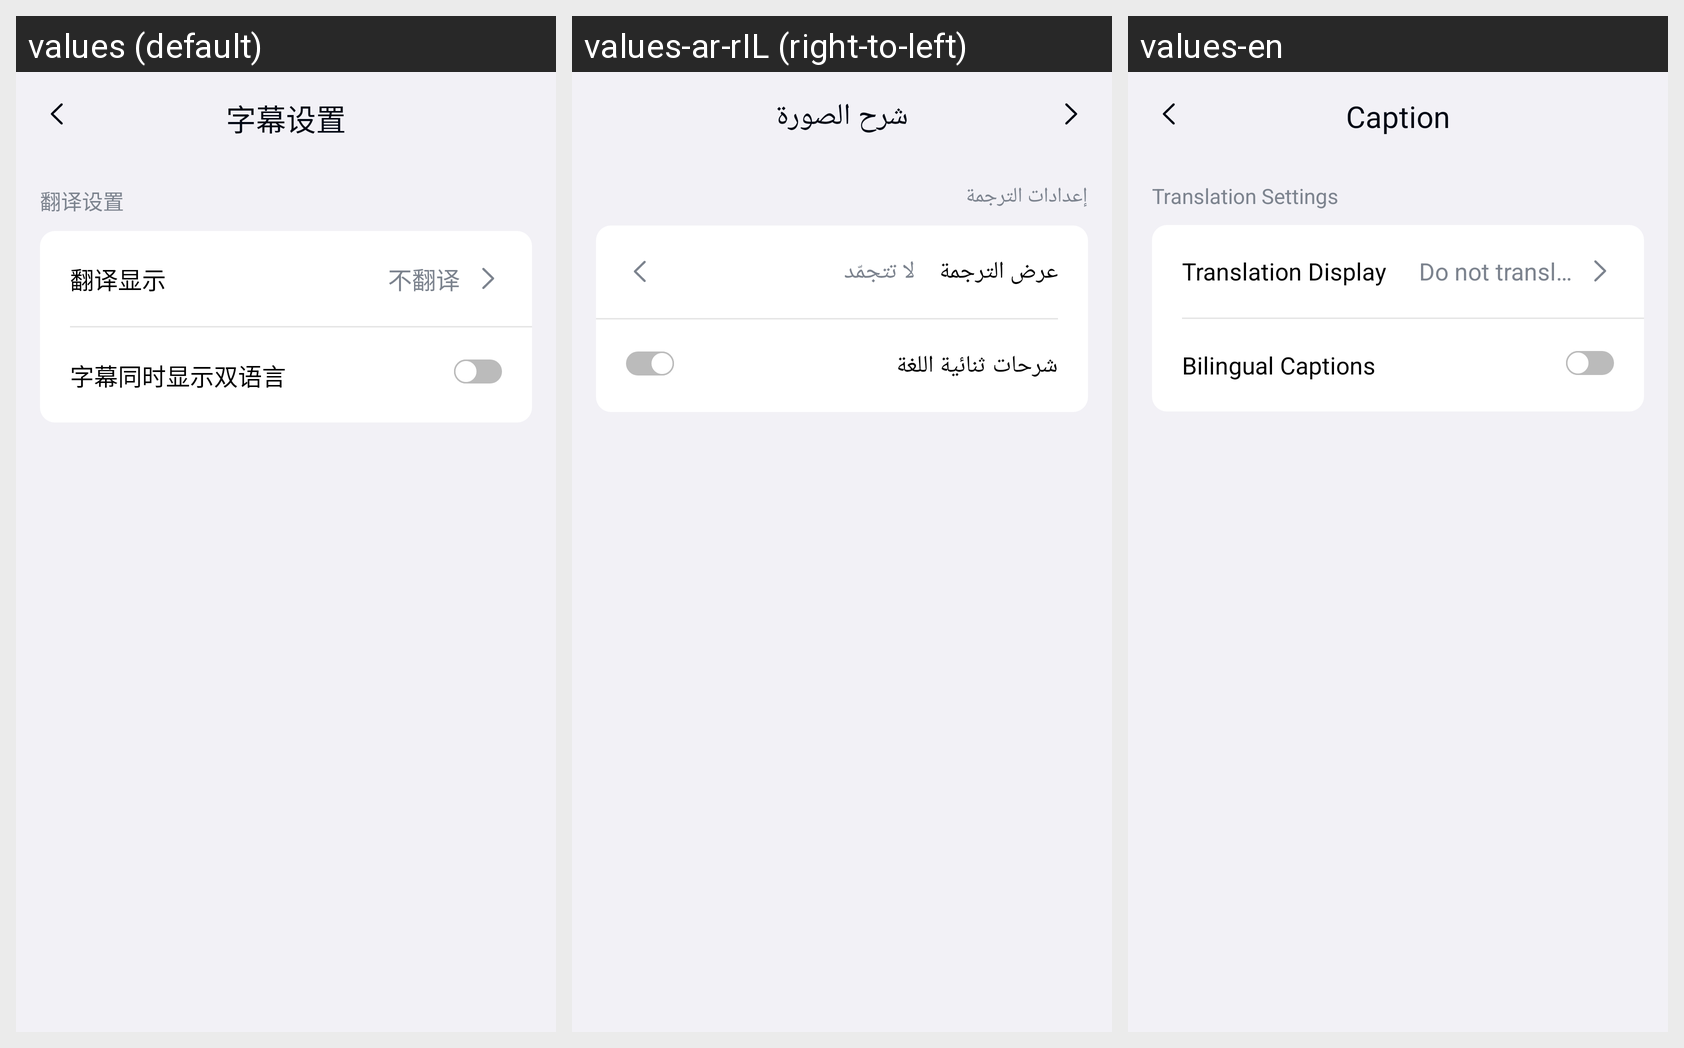

This grid shows one Android layout under several languages. Give, for every string resource on the screen, its name, the default text and each shown locale's text.
Android screen res/layout/rc_voip_asr_setting.xml rendered under 3 locales, left to right: values (default), values-ar-rIL (right-to-left), values-en. Device: Nexus 5 (rendered at 1080×1920; each locale shown at half size, 540×960, under a caption strip naming it); theme Theme.MaterialComponents.DayNight.NoActionBar.
Strings drawn on this screen, with the default value and each locale's value (text and hints the layout hard-codes, and strings that could not be matched under every locale, appear in the picture but are not listed):

rc_voip_asr_setting_title
  values: 字幕设置
  values-ar-rIL: شرح الصورة
  values-en: Caption

rc_voip_asr_transolation_title
  values: 翻译设置
  values-ar-rIL: إعدادات الترجمة
  values-en: Translation Settings

rc_voip_asr_transolation_display_tip
  values: 翻译显示
  values-ar-rIL: عرض الترجمة
  values-en: Translation Display

rc_voip_asr_translation_off
  values: 不翻译
  values-ar-rIL: لا تتجمّد
  values-en: Do not translate

rc_voip_asr_transolation_display_model
  values: 字幕同时显示双语言
  values-ar-rIL: شرحات ثنائية اللغة
  values-en: Bilingual Captions
